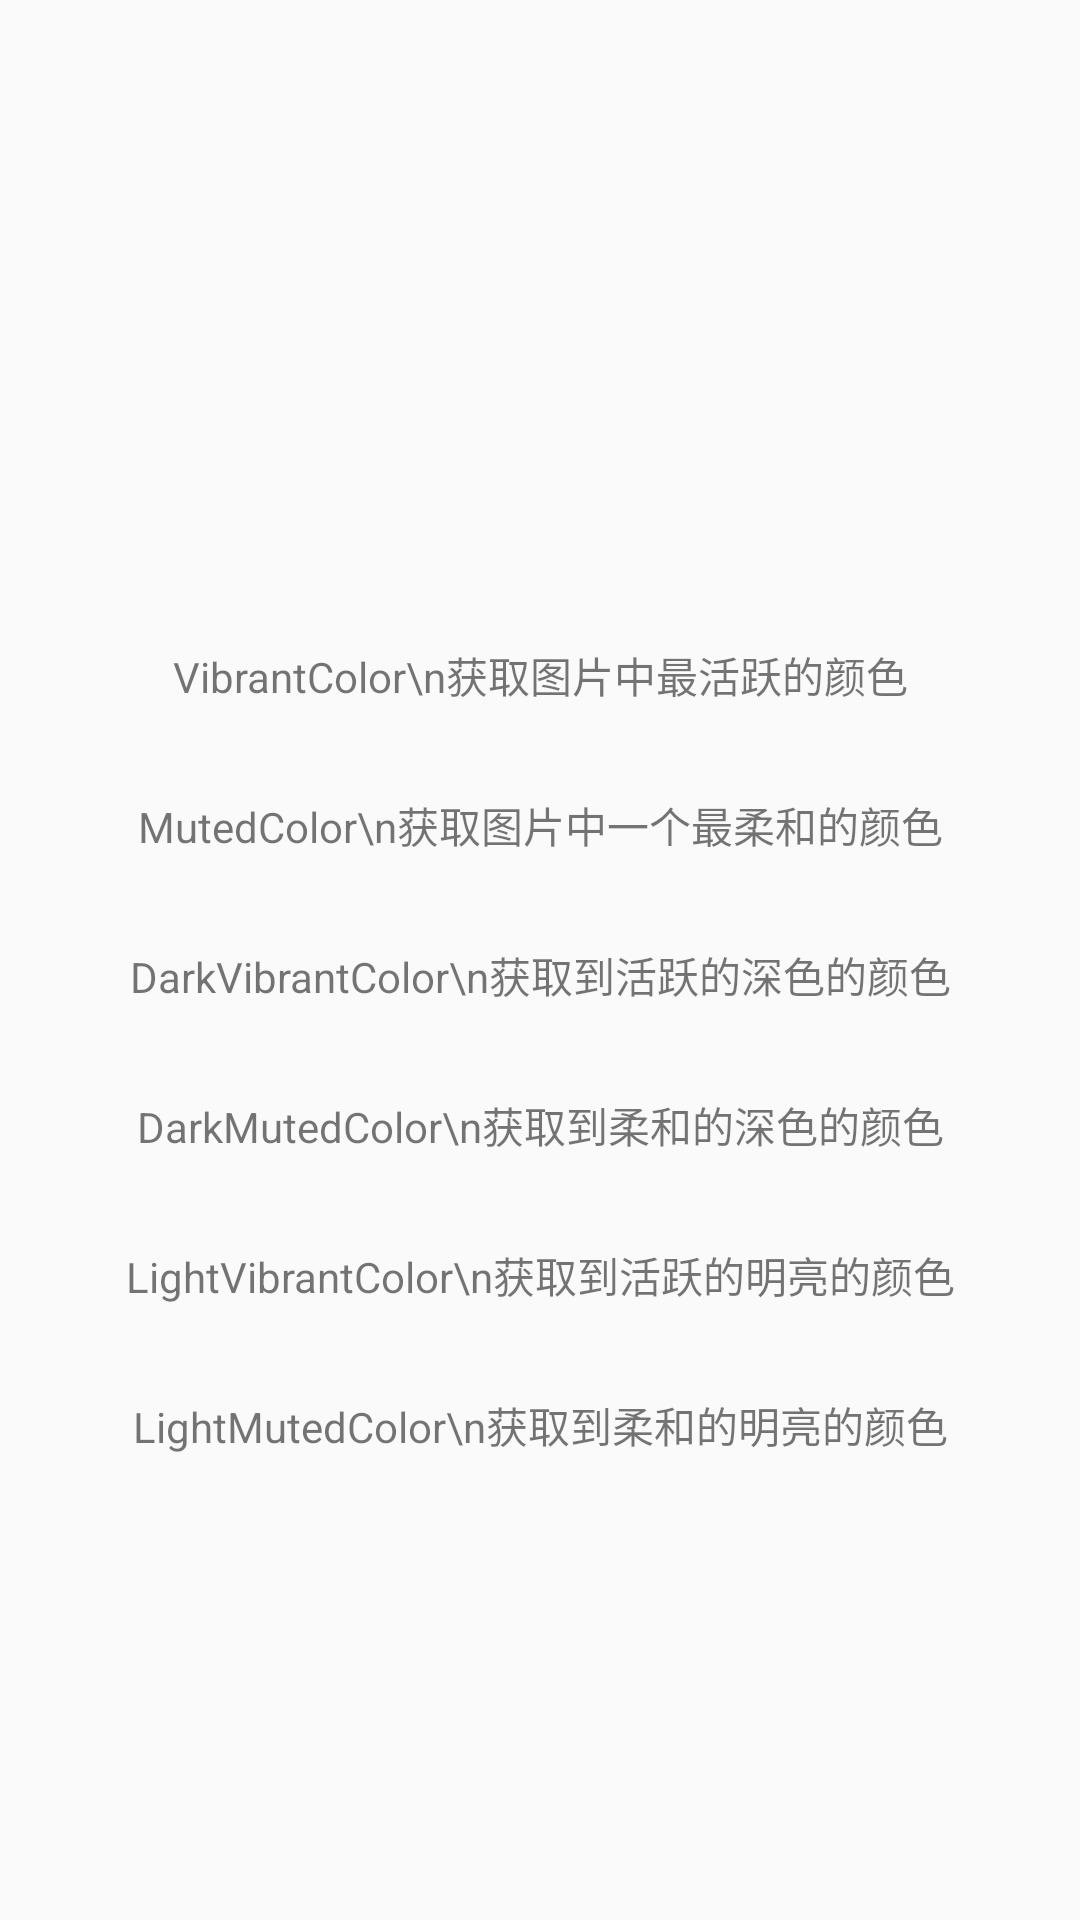

Android layout source for this screen:
<!-- AndroidManifest.xml: application theme AppTheme -->
<!-- res/layout/fragment_palette_demo1.xml -->
<?xml version="1.0" encoding="utf-8"?>
<ScrollView xmlns:android="http://schemas.android.com/apk/res/android"
    xmlns:app="http://schemas.android.com/apk/res-auto"
    xmlns:tools="http://schemas.android.com/tools"
    android:layout_width="match_parent"
    android:layout_height="match_parent">

    <LinearLayout
        android:layout_width="match_parent"
        android:layout_height="wrap_content"
        android:orientation="vertical">

        <ImageView
            android:id="@+id/imageView"
            android:layout_width="wrap_content"
            android:layout_height="200dp"
            android:scaleType="center" />

        <TextView
            android:id="@+id/tvVibrantColor"
            android:layout_width="match_parent"
            android:layout_height="50dp"
            android:gravity="center"
            android:text="VibrantColor\n获取图片中最活跃的颜色" />

        <TextView
            android:id="@+id/tvMutedColor"
            android:layout_width="match_parent"
            android:layout_height="50dp"
            android:gravity="center"
            android:text="MutedColor\n获取图片中一个最柔和的颜色" />

        <TextView
            android:id="@+id/tvDarkVibrantColor"
            android:layout_width="match_parent"
            android:layout_height="50dp"
            android:gravity="center"
            android:text="DarkVibrantColor\n获取到活跃的深色的颜色" />

        <TextView
            android:id="@+id/tvDarkMutedColor"
            android:layout_width="match_parent"
            android:layout_height="50dp"
            android:gravity="center"
            android:text="DarkMutedColor\n获取到柔和的深色的颜色" />



        <TextView
            android:id="@+id/tvLightVibrantColor"
            android:layout_width="match_parent"
            android:layout_height="50dp"
            android:gravity="center"
            android:text="LightVibrantColor\n获取到活跃的明亮的颜色" />


        <TextView
            android:id="@+id/tvLightMutedColor"
            android:layout_width="match_parent"
            android:layout_height="50dp"
            android:gravity="center"
            android:text="LightMutedColor\n获取到柔和的明亮的颜色" />


    </LinearLayout>


</ScrollView>
<!-- resources referenced by this layout -->
<resources>
  <style name="AppTheme" parent="Theme.AppCompat.Light.NoActionBar">
          <item name="colorPrimary">@color/colorAccent</item>
          <item name="colorPrimaryDark">@color/black</item>
          <item name="colorAccent">@color/colorAccent</item>
          
          <item name="windowActionBar">false</item>
          <item name="windowNoTitle">true</item>
          <item name="android:windowNoTitle">true</item>
      </style>
  <color name="colorAccent">#D81B60</color>
  <color name="black">#000000</color>
</resources>
